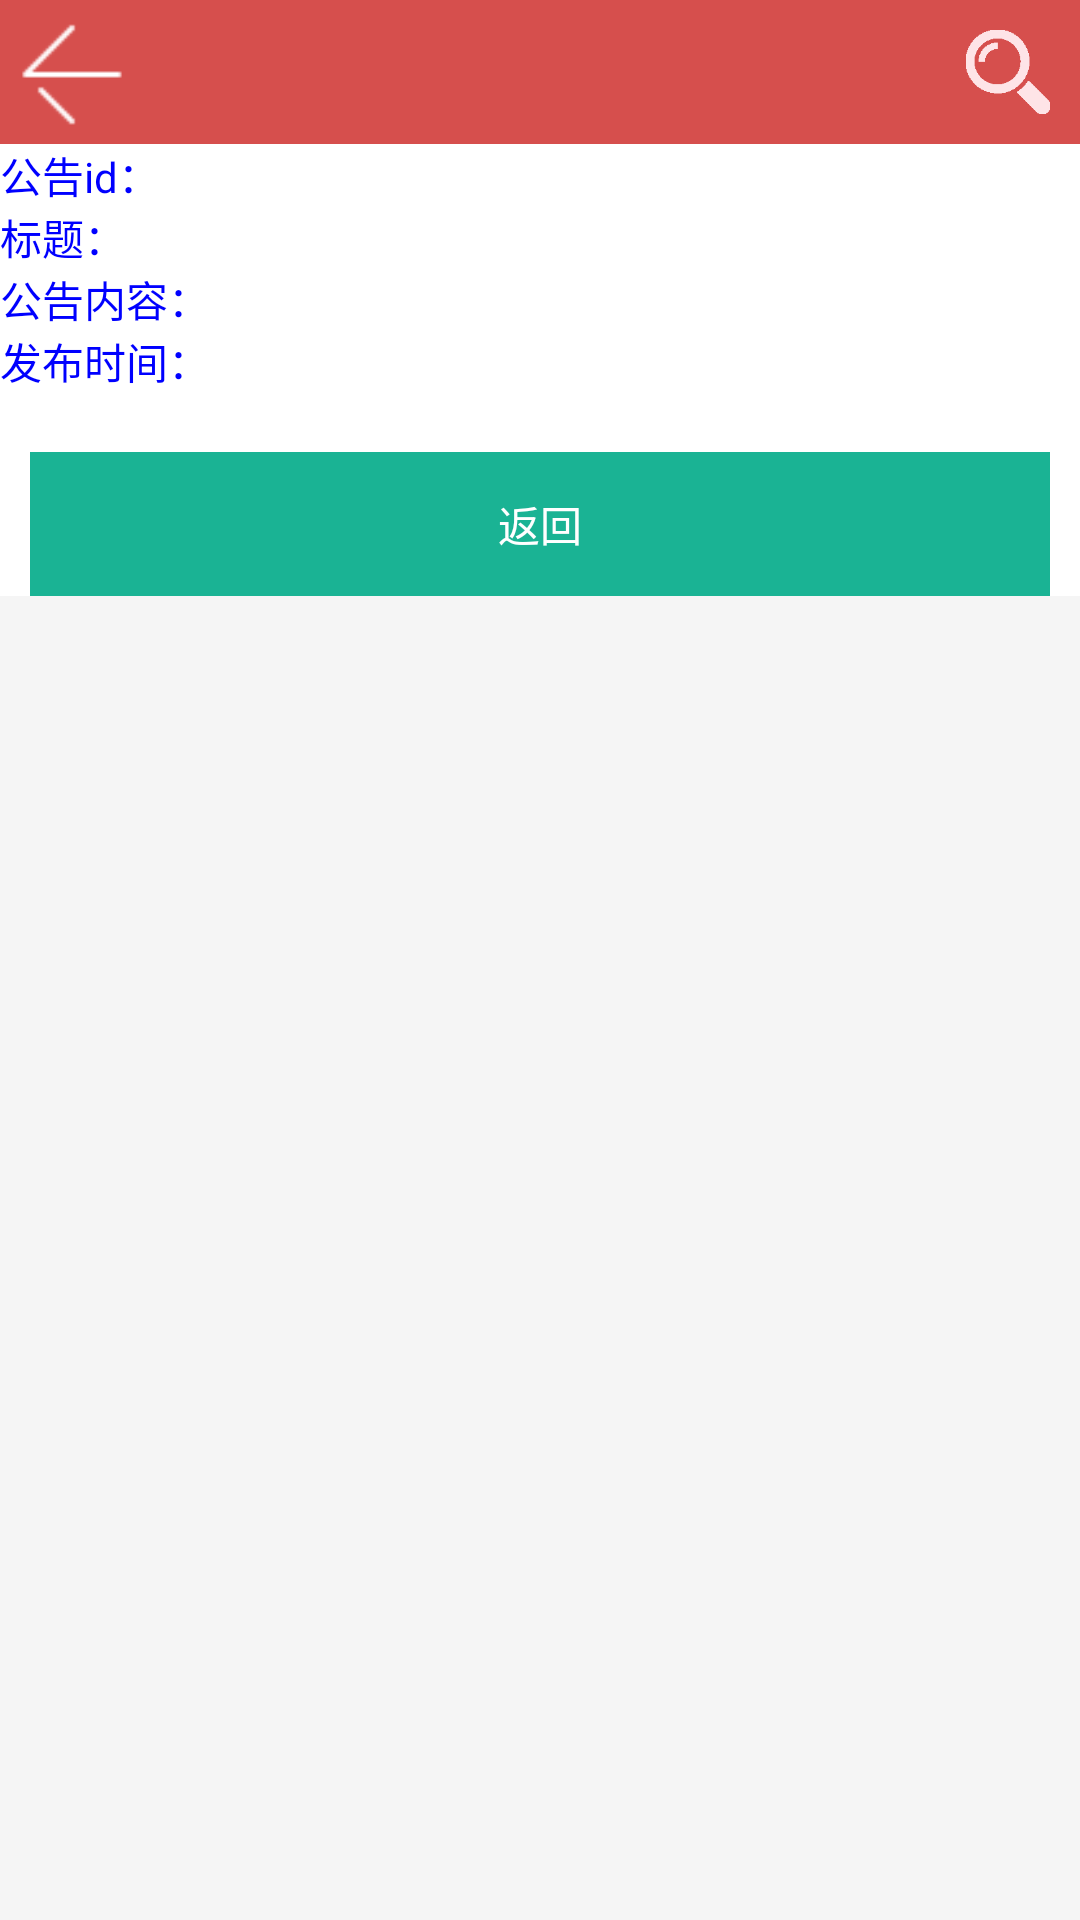

Reconstruct the res/layout file that produces this screen, plus the resources it refers to.
<!-- AndroidManifest.xml: application theme AppTheme -->
<!-- res/layout/notice_detail.xml -->
<?xml version="1.0" encoding="utf-8"?>

<LinearLayout xmlns:android="http://schemas.android.com/apk/res/android"
    android:layout_width="match_parent"
    android:layout_height="wrap_content"
    android:background="#F5F5F5"
    android:orientation="vertical" >
<include layout="@layout/title" />
<ScrollView
 android:layout_width="fill_parent" 
 android:layout_height="fill_parent">
<LinearLayout 
	android:orientation="vertical" 
	android:layout_width="fill_parent"
	android:layout_height="wrap_content"
	 android:background="@android:color/white">
	<TableLayout
		android:layout_width="fill_parent"
		android:layout_height="fill_parent" 
		android:stretchColumns="1">
	    <TableRow> 
			<TextView 
				android:text="公告id：" 
				android:id="@+id/TextView"
				android:layout_width="wrap_content" 
				android:layout_height="wrap_content"
				android:textColor="#0000ff" 
			/>
			<TextView
				android:text="" 
				android:id="@+id/TV_noticeId" 
				android:layout_width="fill_parent"
				android:layout_height="wrap_content"
			/>
		</TableRow>
	    <TableRow>
			<TextView
				android:text="标题：" 
				android:id="@+id/TV_title_Label"
				android:layout_width="wrap_content" 
				android:layout_height="wrap_content"
				android:textColor="#0000ff"
			/>
			<TextView
				android:text="" 
				android:id="@+id/TV_title" 
				android:layout_width="fill_parent"
				android:layout_height="wrap_content"
			/>
		</TableRow>
	    <TableRow>
			<TextView
				android:text="公告内容：" 
				android:id="@+id/TV_content_Label"
				android:layout_width="wrap_content" 
				android:layout_height="wrap_content"
				android:textColor="#0000ff"
			/>
			<TextView
				android:text="" 
				android:id="@+id/TV_content" 
				android:layout_width="60dp"
				android:layout_height="wrap_content"
				android:inputType="textMultiLine"
				android:singleLine="false"
				android:scrollHorizontally="false"
			/>
		</TableRow>
	    <TableRow>
			<TextView
				android:text="发布时间：" 
				android:id="@+id/TV_publishDate_Label"
				android:layout_width="wrap_content" 
				android:layout_height="wrap_content"
				android:textColor="#0000ff"
			/>
			<TextView
				android:text="" 
				android:id="@+id/TV_publishDate" 
				android:layout_width="fill_parent"
				android:layout_height="wrap_content"
			/>
		</TableRow>
	</TableLayout>
	<LinearLayout 
		android:orientation="vertical" 
		android:layout_width="fill_parent"
		android:layout_height="wrap_content"
		android:gravity="center"> 
		   <Button
		       android:text="返回"
		       android:id="@+id/btnReturn"
		       android:layout_width="match_parent"
		       android:layout_height="48dp"
		       android:layout_marginLeft="10dip"
		       android:layout_marginRight="10dip"
		       android:layout_marginTop="20dip"
		       android:background="#1ab394"
		       android:textColor="@color/white" />
	</LinearLayout>
  </LinearLayout>
</ScrollView>
</LinearLayout>
<!-- res/layout/title.xml (included above) -->
<RelativeLayout xmlns:android="http://schemas.android.com/apk/res/android"
    xmlns:tools="http://schemas.android.com/tools"
    android:id="@+id/web_title_layout"
    android:layout_width="fill_parent"
    android:layout_height="48dip"
    android:background="#D64F4D"
     > 
    <TextView
        android:id="@+id/title"
        android:layout_width="wrap_content"
        android:layout_height="wrap_content"
        android:layout_centerInParent="true"
        android:gravity="center"
        android:singleLine="true"
        android:textColor="#FFFFFF"
        android:textSize="20sp" />

    <ImageView
        android:id="@+id/back_btn"
        android:layout_width="48dip"
        android:layout_height="48dip"
        android:layout_centerVertical="true"
        android:background="@drawable/buttons"
        android:src="@drawable/btn_left_normal"
        android:padding="5dip"
        android:textColor="#888888"
        android:textSize="14sp"
        android:onClick="back" />
    <ImageView 
        android:id="@+id/search"
	    android:layout_width="48dip"
	    android:layout_height="48dip"
	    android:padding="10dip"
	    android:layout_alignParentRight="true"
	    android:scaleType="fitXY"
	    android:src="@drawable/search"
	    android:layout_centerVertical="true"
	    android:background="@drawable/buttons"
	    />
</RelativeLayout>
<!-- resources referenced by this layout -->
<resources>
  <color name="white">#FFFFFF</color>
  <!-- drawable btn_left_normal: png bitmap (drawable-hdpi, 1242 bytes) -->
  <!-- drawable buttons (drawable) -->
  <selector xmlns:android="http://schemas.android.com/apk/res/android">
  
      <item android:drawable="@drawable/btn_default_pressed" android:state_enabled="true" android:state_pressed="true"/>
      <item android:drawable="@color/transparent"/>
  
  </selector>
  <!-- drawable search: png bitmap (drawable-xhdpi, 16315 bytes) -->
  <style name="AppTheme" parent="AppBaseTheme">
          
      </style>
  <color name="transparent">#00000000</color>
  <style name="AppBaseTheme" parent="android:Theme.Light">
          
      </style>
</resources>
